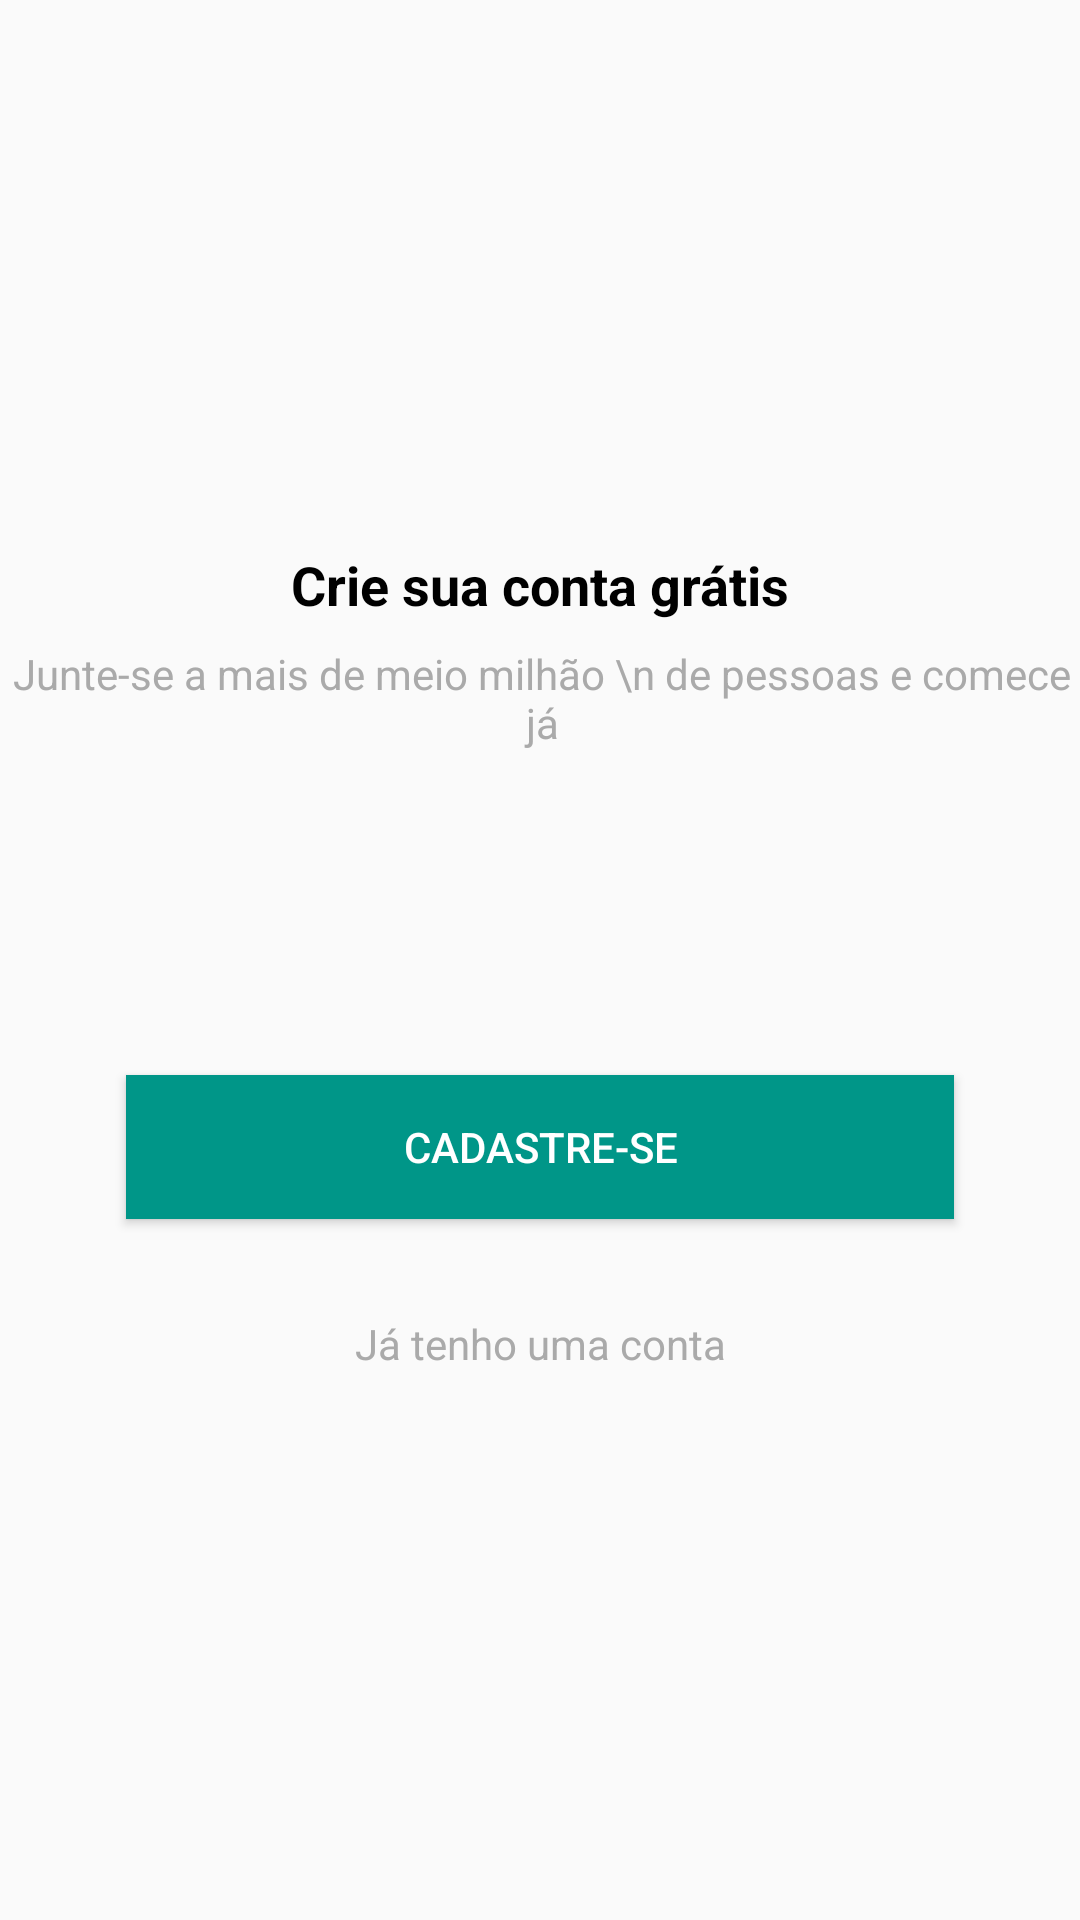

Write the Android layout XML for this screen, with the resource values it uses.
<!-- AndroidManifest.xml: application theme AppTheme -->
<!-- res/layout/intro_cadastro.xml -->
<?xml version="1.0" encoding="utf-8"?>
<android.support.constraint.ConstraintLayout xmlns:android="http://schemas.android.com/apk/res/android"
    xmlns:app="http://schemas.android.com/apk/res-auto"
    xmlns:tools="http://schemas.android.com/tools"
    android:layout_width="match_parent"
    android:layout_height="match_parent">

    <TextView
        android:id="@+id/textView3"
        android:layout_width="wrap_content"
        android:layout_height="wrap_content"
        android:layout_marginStart="8dp"
        android:layout_marginLeft="8dp"
        android:layout_marginEnd="8dp"
        android:layout_marginRight="8dp"
        android:layout_marginBottom="8dp"
        android:text="Crie sua conta grátis"
        android:textColor="@android:color/black"
        android:textSize="18sp"
        android:textStyle="bold"
        app:layout_constraintBottom_toTopOf="@+id/textView4"
        app:layout_constraintEnd_toEndOf="parent"
        app:layout_constraintStart_toStartOf="parent"
        app:layout_constraintTop_toTopOf="parent"
        app:layout_constraintVertical_chainStyle="packed" />

    <TextView
        android:id="@+id/textView4"
        android:layout_width="wrap_content"
        android:layout_height="wrap_content"
        android:layout_marginStart="104dp"
        android:layout_marginLeft="104dp"
        android:layout_marginEnd="103dp"
        android:layout_marginRight="103dp"
        android:layout_marginBottom="8dp"
        android:gravity="center"
        android:text="Junte-se a mais de meio milhão \n de pessoas e comece já"
        android:textColor="@android:color/darker_gray"
        app:layout_constraintBottom_toTopOf="@+id/btnCadastrar"
        app:layout_constraintEnd_toEndOf="parent"
        app:layout_constraintStart_toStartOf="parent"
        app:layout_constraintTop_toBottomOf="@+id/textView3" />

    <Button
        android:id="@+id/btnCadastrar"
        android:layout_width="276dp"
        android:layout_height="wrap_content"
        android:layout_marginStart="148dp"
        android:layout_marginLeft="148dp"
        android:layout_marginTop="100dp"
        android:layout_marginEnd="148dp"
        android:layout_marginRight="148dp"
        android:background="@color/colorPrimaryDark"
        android:onClick="onClickCadastro"
        android:text="Cadastre-se"
        android:textColor="@android:color/white"
        app:layout_constraintBottom_toTopOf="@+id/tvConta"
        app:layout_constraintEnd_toEndOf="parent"
        app:layout_constraintStart_toStartOf="parent"
        app:layout_constraintTop_toBottomOf="@+id/textView4" />

    <TextView
        android:id="@+id/tvConta"
        android:layout_width="wrap_content"
        android:layout_height="wrap_content"
        android:layout_marginStart="8dp"
        android:layout_marginLeft="8dp"
        android:layout_marginTop="32dp"
        android:layout_marginEnd="8dp"
        android:layout_marginRight="8dp"
        android:onClick="onClickLogin"
        android:text="Já tenho uma conta"
        android:textColor="@android:color/darker_gray"
        app:layout_constraintBottom_toBottomOf="parent"
        app:layout_constraintEnd_toEndOf="parent"
        app:layout_constraintStart_toStartOf="parent"
        app:layout_constraintTop_toBottomOf="@+id/btnCadastrar" />
</android.support.constraint.ConstraintLayout>
<!-- resources referenced by this layout -->
<resources>
  <color name="colorPrimaryDark">#009688</color>
  <style name="AppTheme" parent="Theme.AppCompat.Light.DarkActionBar">
          
          <item name="colorPrimary">@color/colorPrimary</item>
          <item name="colorPrimaryDark">@color/colorPrimaryDark</item>
          <item name="colorAccent">@color/colorAccent</item>
      </style>
  <color name="colorPrimary">#00C5AC</color>
  <color name="colorAccent">#000000</color>
</resources>
